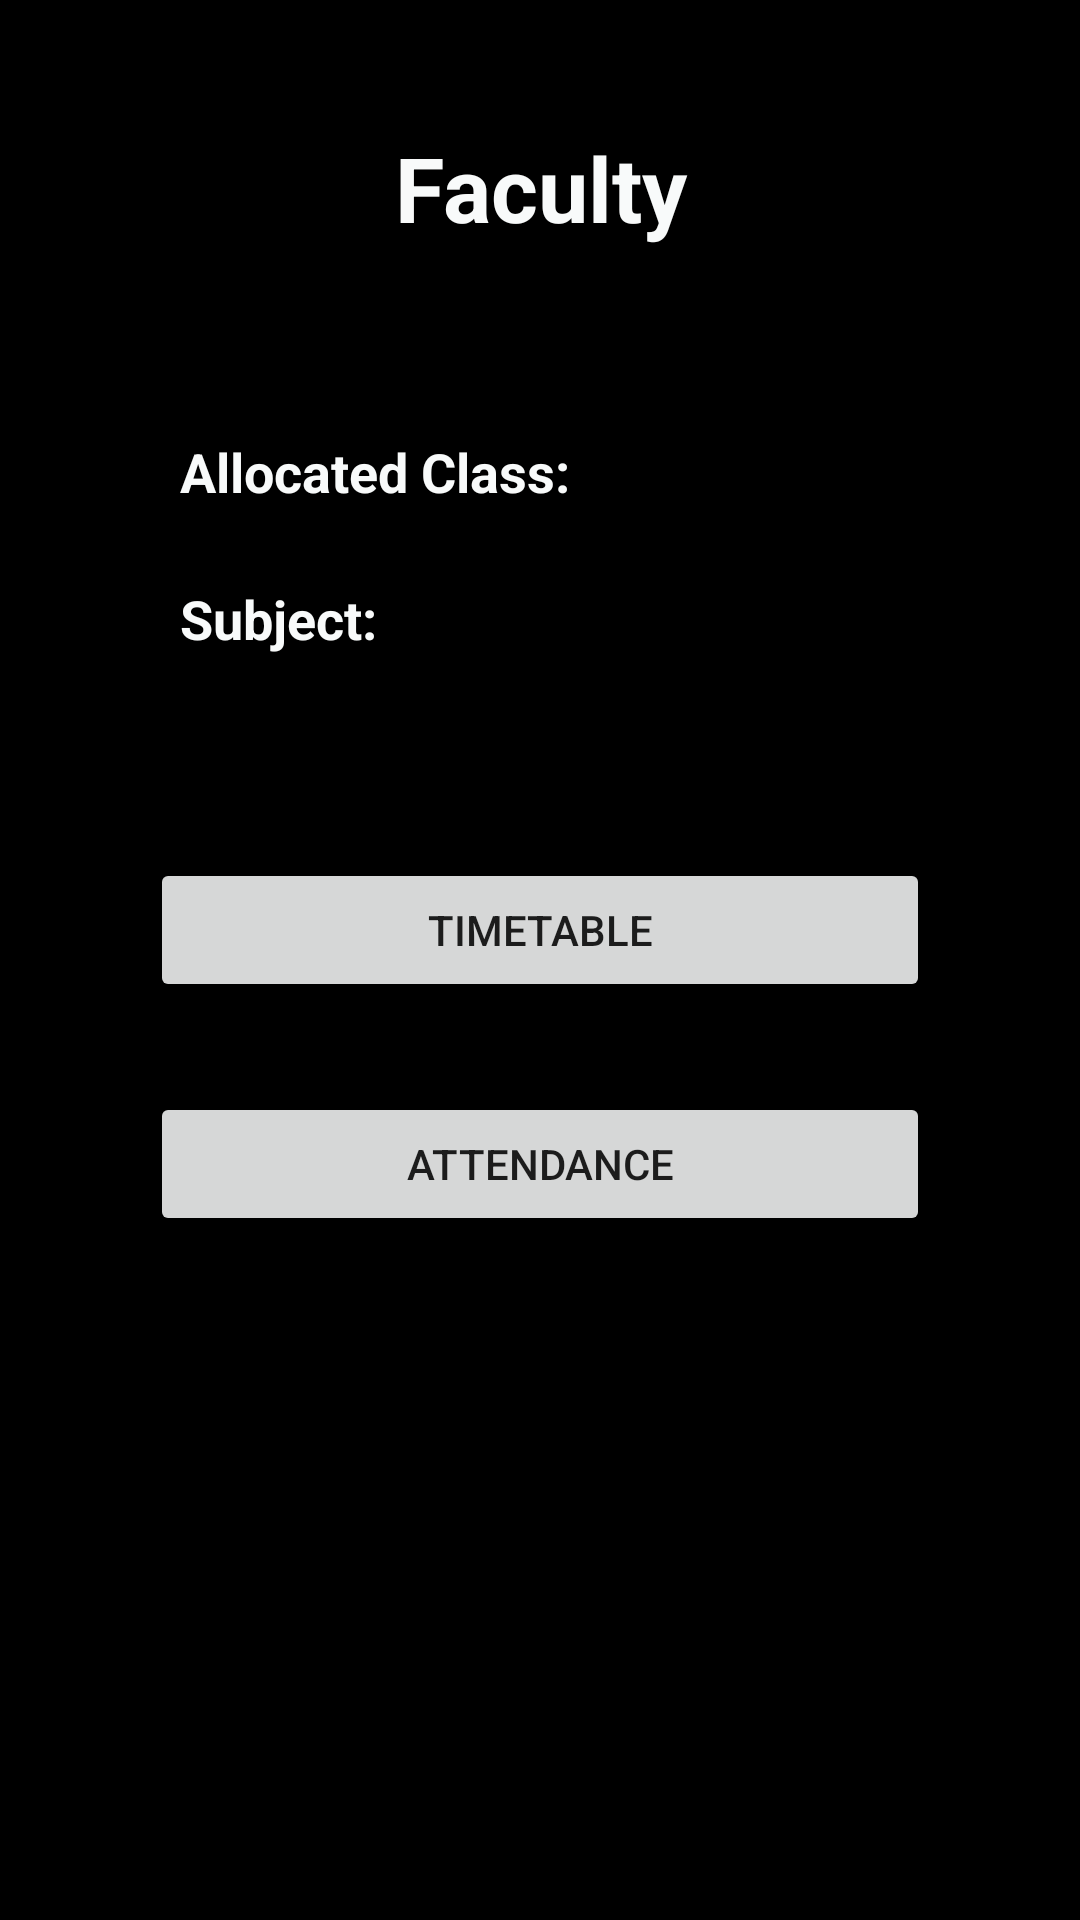

This screen was rendered from an Android layout file. Write that file and the resources it references.
<!-- AndroidManifest.xml: application theme Theme.CollegeApplication -->
<!-- res/layout/activity_faculty_home_page.xml -->
<?xml version="1.0" encoding="utf-8"?>
<RelativeLayout xmlns:android="http://schemas.android.com/apk/res/android"
    xmlns:app="http://schemas.android.com/apk/res-auto"
    xmlns:tools="http://schemas.android.com/tools"
    android:layout_width="match_parent"
    android:layout_height="match_parent"
    android:background="@color/black"
    tools:context=".FacultyHomePageActivity">

    
    <TextView
        android:id="@+id/login"
        android:layout_width="243dp"
        android:layout_height="65dp"
        android:layout_alignParentStart="true"
        android:layout_alignParentTop="true"
        android:layout_alignParentEnd="true"
        android:layout_marginStart="80dp"
        android:layout_marginTop="30dp"
        android:layout_marginEnd="80dp"
        android:gravity="center"
        android:text="@string/faculty"
        android:textColor="#F8FAFA"
        android:textSize="30sp"
        android:textStyle="bold" />

    
    <TextView
        android:id="@+id/allocatedClassLabelTextView"
        android:layout_width="wrap_content"
        android:layout_height="wrap_content"
        android:layout_below="@id/login"
        android:layout_marginStart="60dp"
        android:layout_marginTop="50dp"
        android:text="Allocated Class:"
        android:textColor="#F8FAFA"
        android:textSize="18sp"
        android:textStyle="bold" />

    
    <Spinner
        android:id="@+id/allocatedClassSpinner"
        android:layout_width="wrap_content"
        android:layout_height="wrap_content"
        android:layout_below="@id/login"
        android:layout_marginTop="50dp"
        android:layout_toEndOf="@id/allocatedClassLabelTextView" />

    
    <TextView
        android:id="@+id/SubjectLabelTextView"
        android:layout_width="wrap_content"
        android:layout_height="wrap_content"
        android:layout_below="@id/login"
        android:layout_marginStart="60dp"
        android:layout_marginTop="99dp"
        android:text="Subject:"
        android:textColor="#F8FAFA"
        android:textSize="18sp"
        android:textStyle="bold" />

    
    <TextView
        android:id="@+id/SubjectTextView"
        android:layout_width="74dp"
        android:layout_height="wrap_content"
        android:layout_below="@id/login"
        android:layout_marginStart="12dp"
        android:layout_marginTop="98dp"
        android:layout_toEndOf="@+id/SubjectLabelTextView"
        android:text=""
        android:textColor="#F8FAFA"
        android:textSize="18sp"
        android:textStyle="bold" />

    
    <Button
        android:id="@+id/button4"
        android:layout_width="130dp"
        android:layout_height="wrap_content"
        android:layout_alignParentStart="true"
        android:layout_alignParentEnd="true"
        android:layout_alignParentBottom="true"
        android:layout_marginStart="50dp"
        android:layout_marginEnd="50dp"
        android:layout_marginBottom="228dp"
        android:text="@string/attendance" />

    <Button
        android:id="@+id/button2"
        android:layout_width="130dp"
        android:layout_height="wrap_content"
        android:layout_above="@+id/button4"
        android:layout_alignParentStart="true"
        android:layout_alignParentEnd="true"
        android:layout_marginStart="50dp"
        android:layout_marginEnd="50dp"
        android:layout_marginBottom="30dp"
        android:text="@string/timetable" />

</RelativeLayout>
<!-- resources referenced by this layout -->
<resources>
  <string name="attendance">Attendance</string>
  <string name="faculty">Faculty</string>
  <string name="timetable">Timetable</string>
  <style name="Theme.CollegeApplication" parent="Theme.MaterialComponents.DayNight.DarkActionBar">
          
          <item name="colorPrimary">@color/purple_500</item>
          <item name="colorPrimaryVariant">@color/purple_700</item>
          <item name="colorOnPrimary">@color/white</item>
          
          <item name="colorSecondary">@color/teal_200</item>
          <item name="colorSecondaryVariant">@color/teal_700</item>
          <item name="colorOnSecondary">@color/black</item>
          
          <item name="android:statusBarColor" tools:targetApi="l">?attr/colorPrimaryVariant</item>
          
      </style>
  <!-- not gathered from this repository: default colours our renderer supplied (Android Studio template values) -->
  <color name="purple_500">#FF6200EE</color>
  <color name="purple_700">#FF3700B3</color>
  <color name="teal_200">#FF03DAC5</color>
  <color name="teal_700">#FF018786</color>
  <color name="black">#FF000000</color>
  <color name="white">#FFFFFFFF</color>
</resources>
